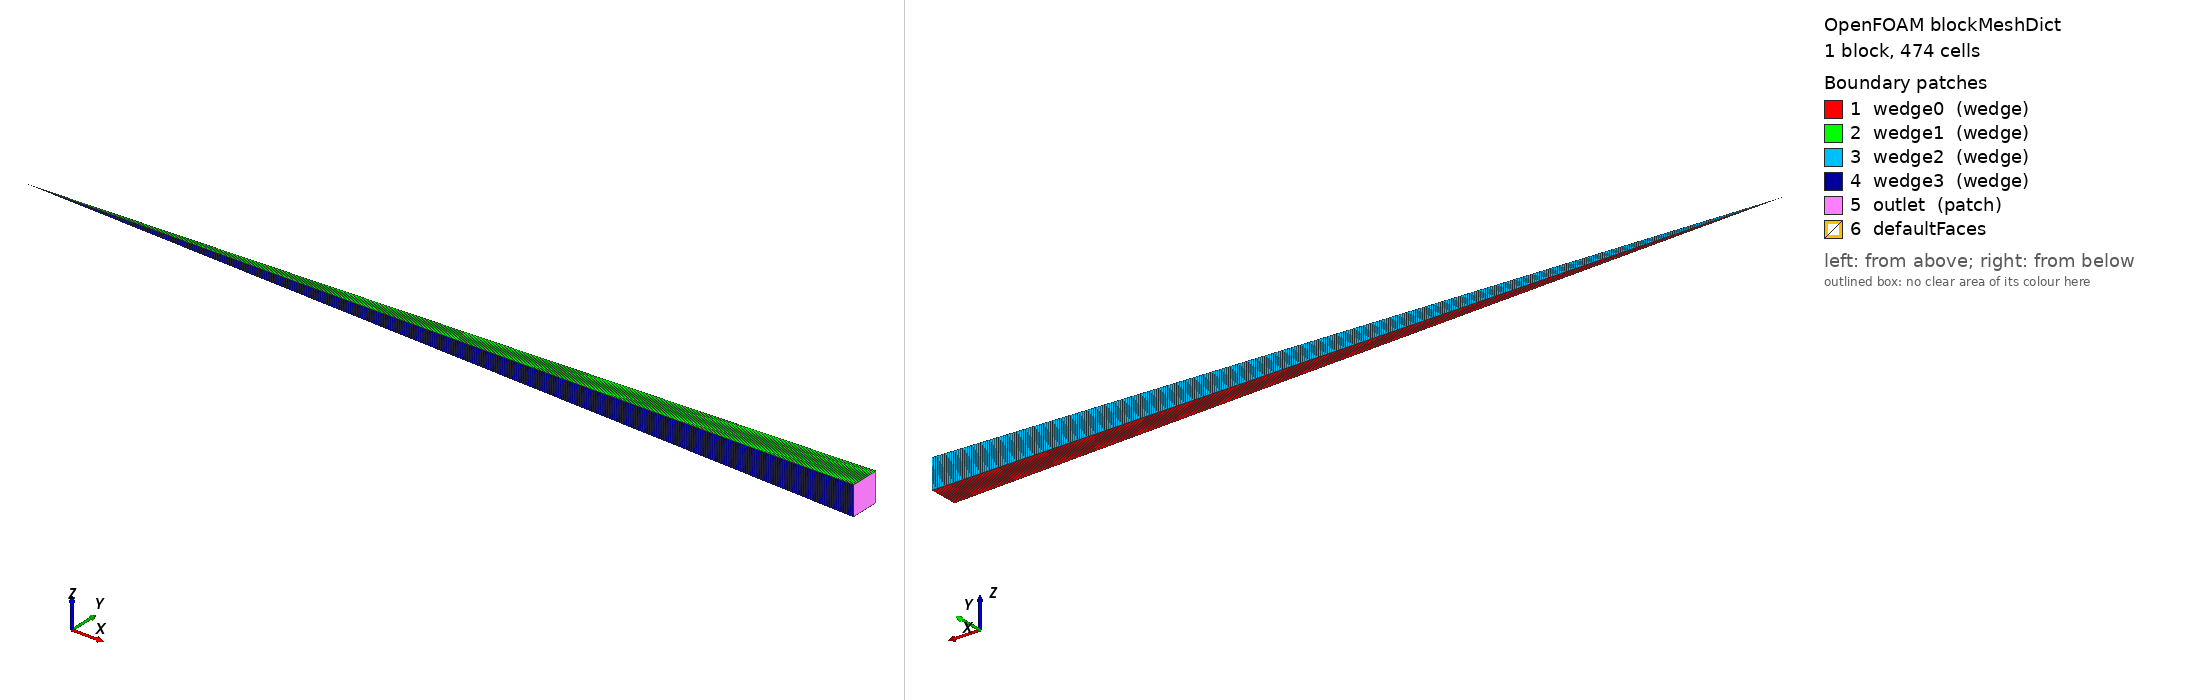

OpenFOAM case: the mesh blockMesh builds from blockMeshDict, 1 block(s), 474 cells. Boundary patches (legend numbers): 1 wedge0 (wedge), 2 wedge1 (wedge), 3 wedge2 (wedge), 4 wedge3 (wedge), 5 outlet (patch), 6 defaultFaces. Left view from above one corner, right view from below the opposite corner. Boundary conditions: 3 field file(s) under 0/; 1 of 6 drawn patches have an entry in a shipped field file.

=== system/blockMeshDict ===
FoamFile
{
    version     2.0;
    format      ascii;
    class       dictionary;
    object      blockMeshDict;
}
// * * * * * * * * * * * * * * * * * * * * * * * * * * * * * * * * * * * * * //

convertToMeters 1;
vertices
(
    (0 0 0)
    (4.996318504 -0.0872110639 -0.0872110639)
    (4.996318504 0.0872110639 -0.0872110639)
    (4.996318504 -0.0872110639 0.0872110639)
    (4.996318504 0.0872110639 0.0872110639)
);
blocks
(
    hex (0 1 2 0 0 3 4 0) (474 1 1) simpleGrading (1 1 1)
);
edges           ( );
boundary
(
    wedge0
    {
        type            wedge;
        faces
        (
            (0 1 2 0)
        );
    }
    wedge1
    {
        type            wedge;
        faces
        (
            (0 3 4 0)
        );
    }
    wedge2
    {
        type            wedge;
        faces
        (
            (0 2 4 0)
        );
    }
    wedge3
    {
        type            wedge;
        faces
        (
            (0 1 3 0)
        );
    }
    outlet
    {
        type            patch;
        faces
        (
            (1 2 4 3)
        );
    }
);
mergePatchPairs ( );

// ************************************************************************* //


=== system/controlDict ===
FoamFile
{
    version     2.0;
    format      ascii;
    class       dictionary;
    location    "system";
    object      controlDict;
}
// * * * * * * * * * * * * * * * * * * * * * * * * * * * * * * * * * * * * * //

application     blastFoam;
startFrom       startTime;
startTime       0;
stopAt          endTime;
endTime         0.1468459545;
deltaT          1e-7;
writeControl    adjustableRunTime;
writeInterval   0.0005506723292;
cycleWrite      0;
writeFormat     ascii;
writePrecision  6;
writeCompression off;
timeFormat      general;
timePrecision   8;
runTimeModifiable true;
adjustTimeStep  yes;
maxCo           0.5;
maxDeltaT       1;
functions
{
    gauges
    {
        type            blastProbes;
        writeControl    timeStep;
        writeInterval   1;
        adjustLocations yes;
        append          yes;
        probeLocations
        (
            (1 0 0)
            (2 0 0)
            (3 0 0)
            (4 0 0)
        );
        fields (p);
    }
}

// ************************************************************************* //


=== 0/T ===
FoamFile
{
    version     2.0;
    format      ascii;
    class       volScalarField;
    object      T;
}
// * * * * * * * * * * * * * * * * * * * * * * * * * * * * * * * * * * * * * //

dimensions      [0 0 0 1 0 0 0];
internalField   uniform 288.0023876;
boundaryField
{
    outlet
    {
        type            zeroGradient;
    }
    wedge
    {
        type            wedge;
    }
}

// ************************************************************************* //


=== 0/U ===
FoamFile
{
    version     2.0;
    format      ascii;
    class       volVectorField;
    object      U;
}
// * * * * * * * * * * * * * * * * * * * * * * * * * * * * * * * * * * * * * //

dimensions      [0 1 -1 0 0 0 0];
internalField   uniform (0 0 0);
boundaryField
{
    outlet
    {
        type            zeroGradient;
    }
    wedge
    {
        type            wedge;
    }
}

// ************************************************************************* //


=== 0/p ===
FoamFile
{
    version     2.0;
    format      ascii;
    class       volScalarField;
    object      p;
}
// * * * * * * * * * * * * * * * * * * * * * * * * * * * * * * * * * * * * * //

dimensions      [1 -1 -2 0 0 0 0];
internalField   uniform 101325;
boundaryField
{
    outlet
    {
        type            pressureWaveTransmissive;
        value           $internalField;
    }
    wedge
    {
        type            wedge;
    }
}

// ************************************************************************* //
